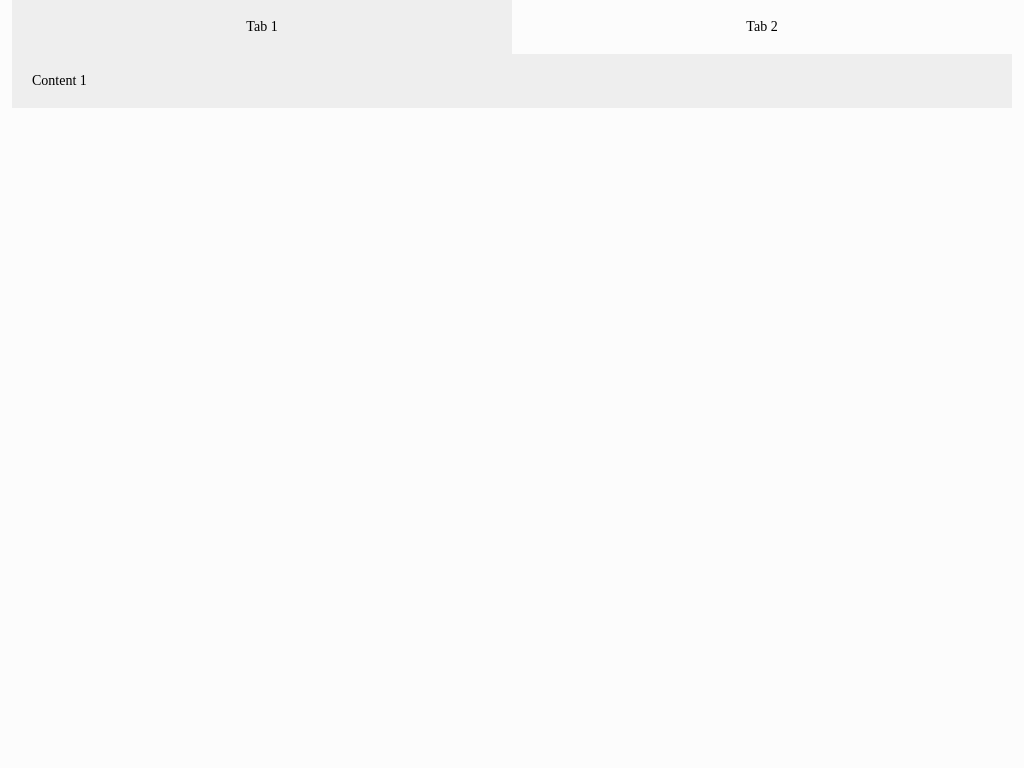

Recreate this image using only HTML and CSS.

<!-- file: index.html -->
<!doctype html>
<html lang="en">
<head>
    <meta charset="UTF-8">
    <meta name="viewport"
          content="width=device-width, user-scalable=no, initial-scale=1.0, maximum-scale=1.0, minimum-scale=1.0">
    <meta http-equiv="X-UA-Compatible" content="ie=edge">
    <title>Tabs 2</title>
    <link rel="stylesheet" href="css/style.css">
</head>
<body>
    <div class="container">
       <div class="tabs-container">
           <input class="input" type="radio" name="tabs" id="tab-1" checked>
           <input class="input" type="radio" name="tabs" id="tab-2">
           <label class="tab tab-1" for="tab-1">Tab 1</label>
           <label class="tab tab-2" for="tab-2">Tab 2</label>
           <div class="content content-1">Content 1</div>
           <div class="content content-2">Content 2</div>
       </div>
    </div>


</body>
</html>

/* file: style.css */

*{
    padding: 0;
    margin: 0;
    border: 0;
}
*,*:before,*:after{
    -moz-box-sizing: border-box;
    -webkit-box-sizing: border-box;
    box-sizing: border-box;
}
:focus,:active{outline: none}
a:focus,a:active{outline: none}

nav,footer,header,aside{display: block}

html,body{
    height: 100%;
    width: 100%;
    font-size: 100%;
    line-height: 1;
    font-size: 14px;
    -ms-text-size-adjust: 100%;
    -moz-text-size-adjust: 100%;
    -webkit-text-size-adjust: 100%;
}
input,button,textarea{font-family: inherit}

input::-ms-clear{display: none;}
button{cursor: pointer}
button::-moz-focus-inner{padding:0;border:0}
a, a:visited{text-decoration: none;}
a:hover{text-decoration: none;}
ul li{list-style: none;}
img{vertical-align: top}
h1,h2,h3,h4,h5,h6{font-size: inherit;font-weight: 400;}


body{
    background-color: #fcfcfc;
}
.container{
    max-width: 1000px;
    margin: 0 auto;
}
.tabs{
    font: 11px/15px Tahoma, sans-serif;
}
.input{
    opacity: 0;
    position: absolute;
    top: 0;
    left: 0;

}
.tabs-container{
    display: flex;
    flex-wrap: wrap;
    position: relative;
}
.content{
    width: 100%;
    padding: 20px;
    display: none;
    background-color: #eee;
}
.tab{
    text-align: center;
    padding: 20px;
    flex-basis: 50%;
}
#tab-1:checked ~ .tab-1{background-color: #eee;}
#tab-1:checked ~ .content-1{display: block;}
#tab-2:checked ~ .tab-2{background-color: #eee;}
#tab-2:checked ~ .content-2{display: block;}